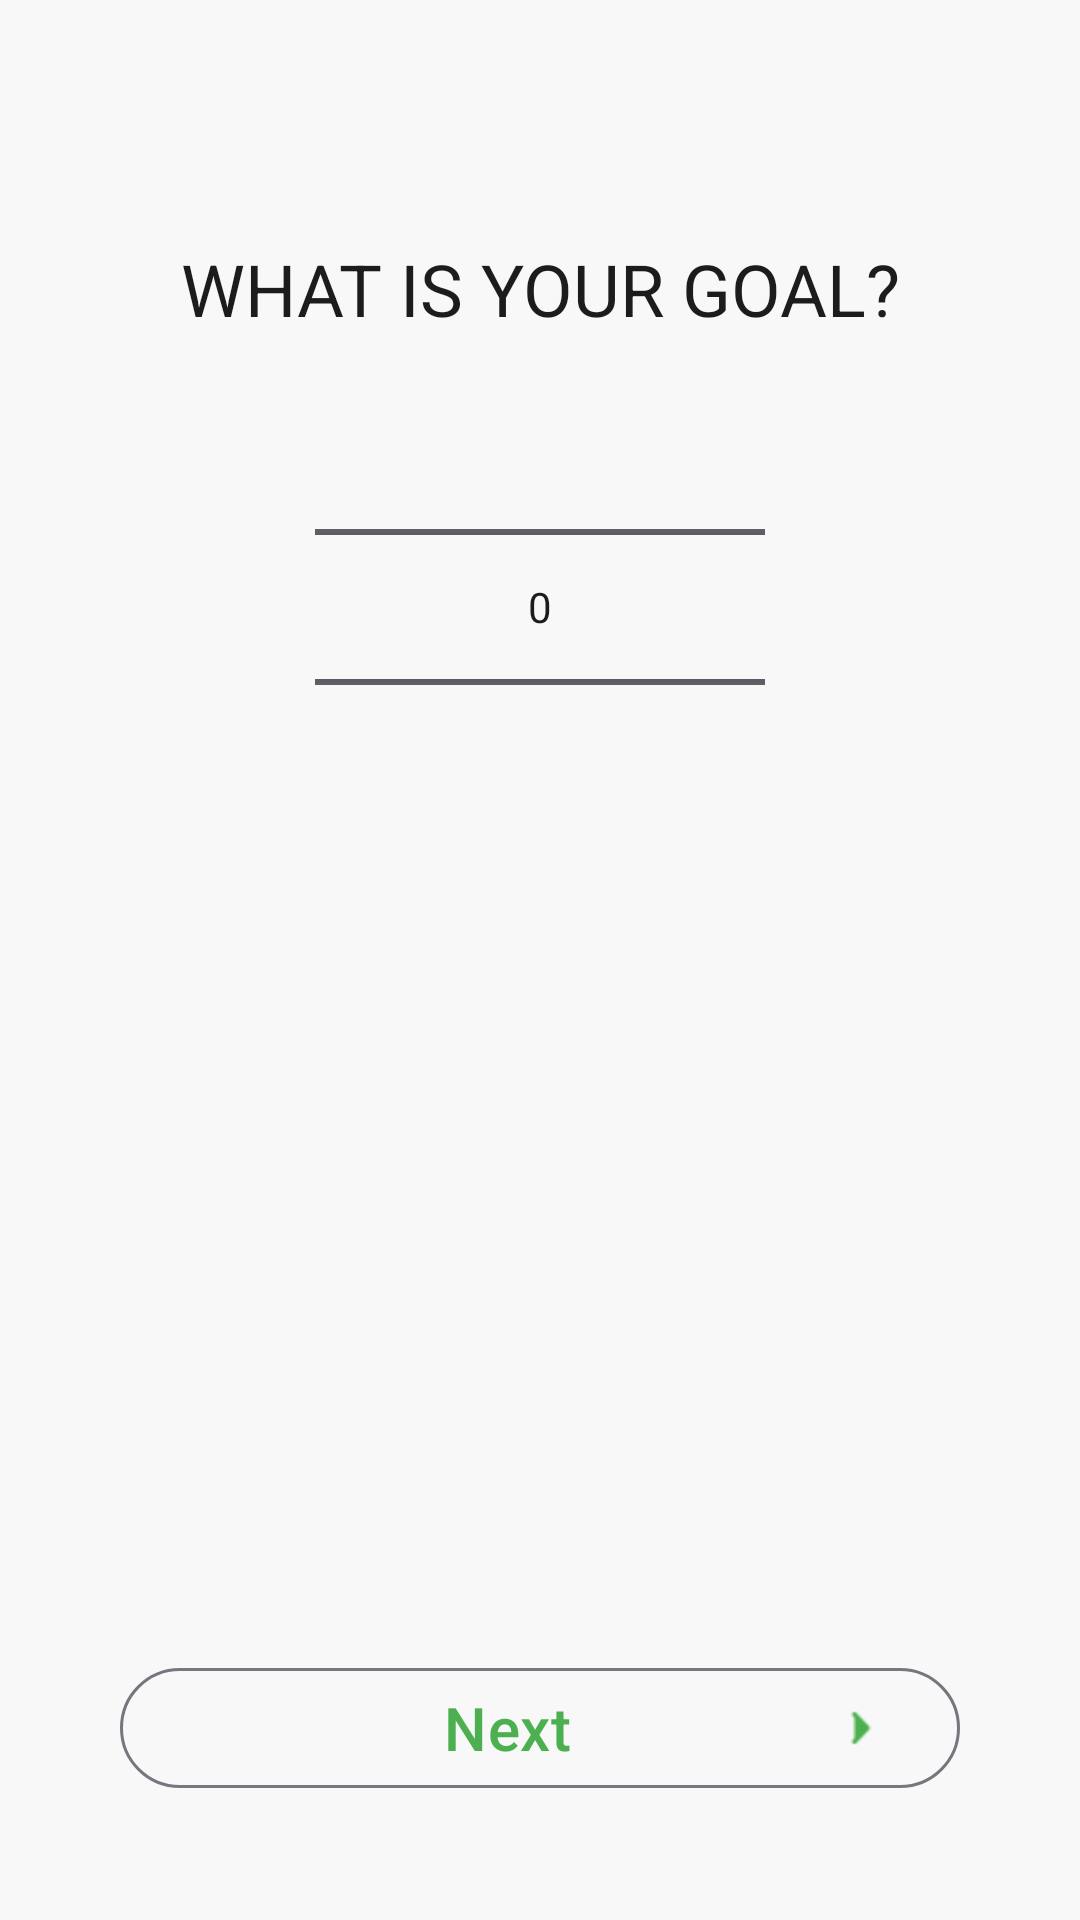

Reconstruct the res/layout file that produces this screen, plus the resources it refers to.
<!-- AndroidManifest.xml: application theme Theme.DevMuscles -->
<!-- res/layout/fragment_goal.xml -->
<?xml version="1.0" encoding="utf-8"?>
<androidx.constraintlayout.widget.ConstraintLayout xmlns:android="http://schemas.android.com/apk/res/android"
    xmlns:app="http://schemas.android.com/apk/res-auto"
    xmlns:tools="http://schemas.android.com/tools"
    android:layout_width="match_parent"
    android:layout_height="match_parent"
    android:background="@color/main_bg"
    >

    <TextView
        android:id="@+id/textView"
        android:layout_width="match_parent"
        android:layout_height="wrap_content"
        android:layout_marginTop="80dp"
        android:gravity="center"
        style="@style/Integral"
        android:text= "What is your goal?"
        android:textAllCaps="true"
        android:textColor="@color/text_color"
        android:textSize="24sp"
        app:layout_constraintEnd_toEndOf="parent"
        app:layout_constraintStart_toStartOf="parent"
        app:layout_constraintTop_toTopOf="parent" />

    <NumberPicker
        android:id="@+id/number_picker"
        android:layout_width="150dp"
        android:layout_height="wrap_content"
        android:orientation="vertical"
        app:layout_constraintEnd_toEndOf="parent"
        app:layout_constraintStart_toStartOf="parent"
        app:layout_constraintTop_toBottomOf="@+id/textView" />

    <com.google.android.material.button.MaterialButton
        android:id="@+id/next_btn"
        android:layout_width="match_parent"
        android:layout_height="wrap_content"
        android:layout_marginBottom="40dp"
        android:layout_marginHorizontal="40dp"
        android:backgroundTint="@color/main_bg"
        android:text="@string/next"
        style="@style/Widget.Material3.Button.OutlinedButton"

        android:textColor="@color/main_green"
        android:textSize="20sp"
        app:icon="@drawable/arrow_right"
        app:iconGravity="end"
        app:iconTint="@color/main_green"
        app:layout_constraintBottom_toBottomOf="parent"

        app:layout_constraintEnd_toEndOf="parent"
        app:layout_constraintStart_toStartOf="parent" />

</androidx.constraintlayout.widget.ConstraintLayout>
<!-- resources referenced by this layout -->
<resources>
  <color name="main_bg">#f8f8f8</color>
  <color name="main_green">#4CAF50</color>
  <color name="text_color">#1C1C1E</color>
  <!-- drawable arrow_right: png bitmap (drawable, 229 bytes) -->
  <string name="next">Next</string>
  <style name="Integral">
          <item name="fontFamily">@font/integral_regular</item>
      </style>
  <style name="Theme.DevMuscles" parent="Base.Theme.DevMuscles">
          <item name="colorPrimary">@color/black</item>
      </style>
  <style name="Base.Theme.DevMuscles" parent="Theme.Material3.DayNight.NoActionBar">
          
      </style>
  <color name="black">#FF000000</color>
</resources>
